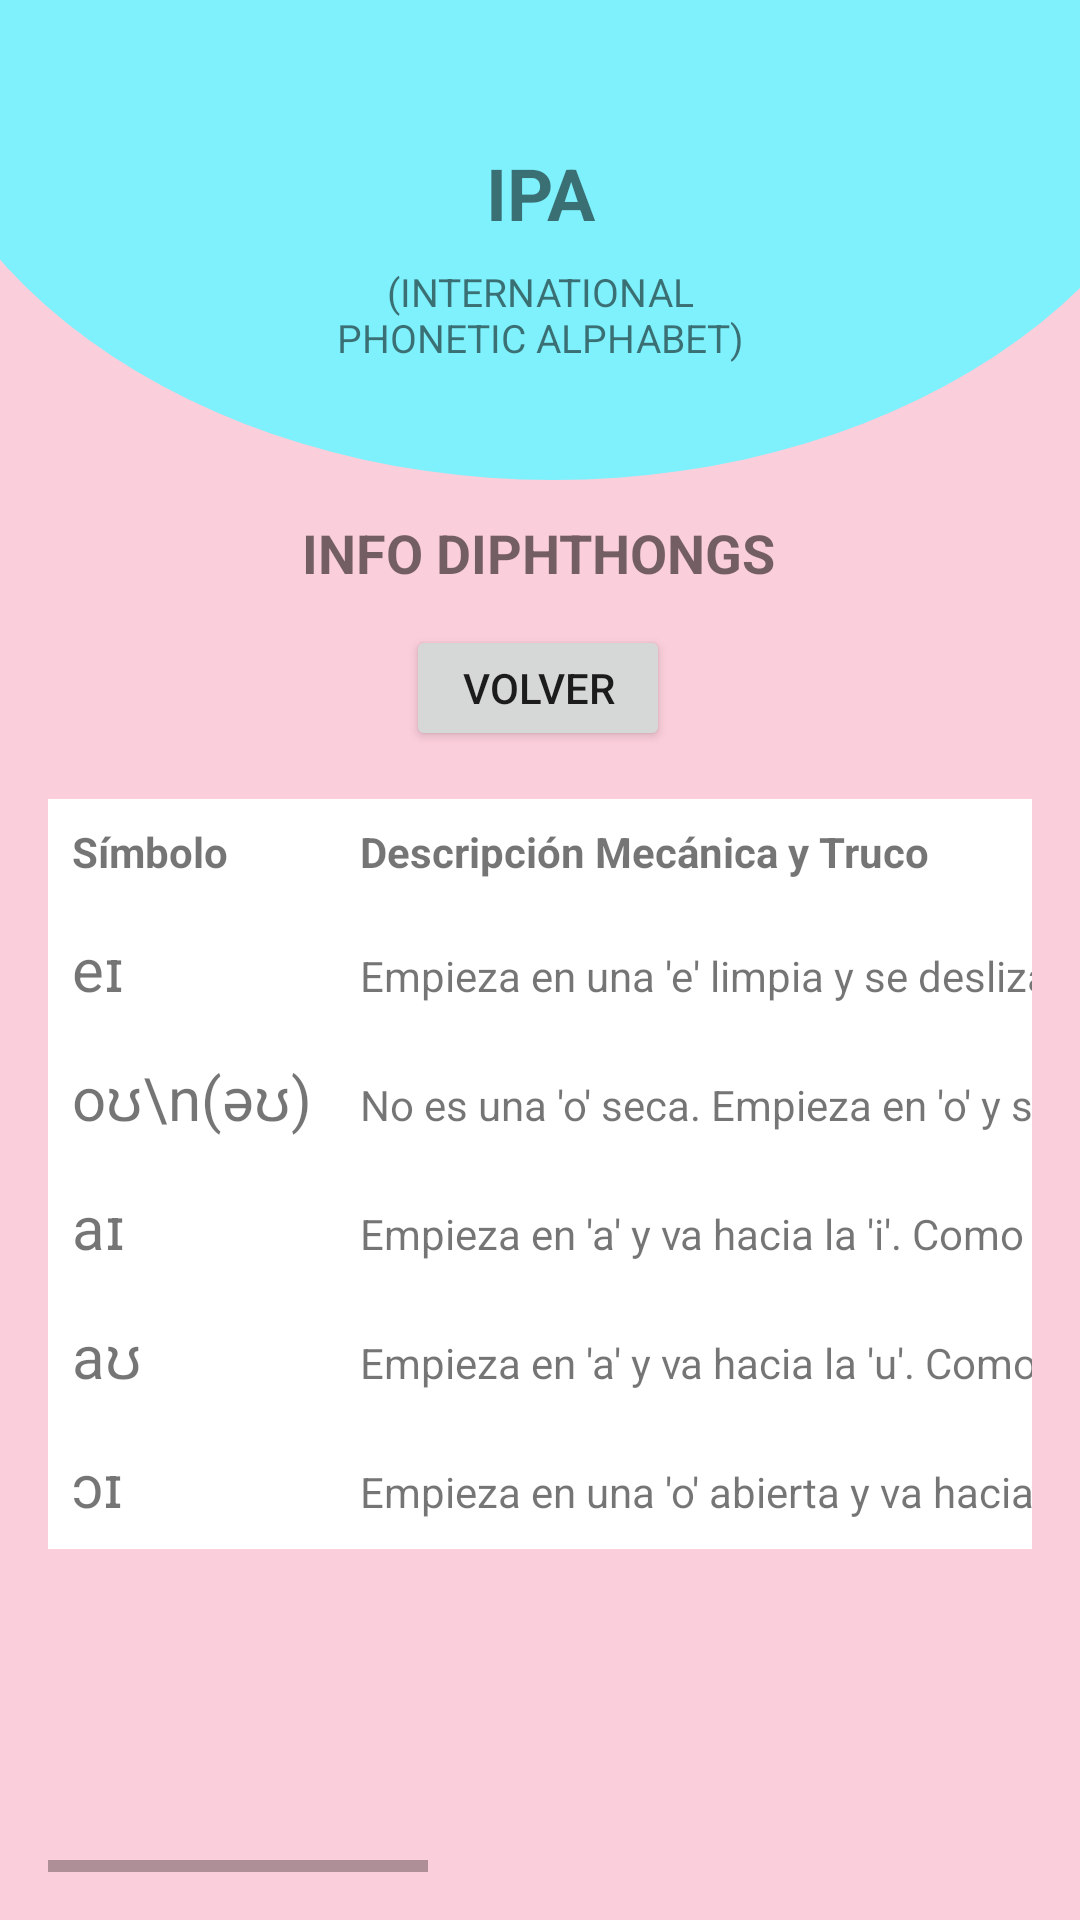

Write the Android layout XML for this screen, with the resource values it uses.
<!-- AndroidManifest.xml: application theme Theme.Ipaapp2 -->
<!-- res/layout/fragment_info_diphthongs.xml -->
<?xml version="1.0" encoding="utf-8"?>
<androidx.constraintlayout.widget.ConstraintLayout
    xmlns:android="http://schemas.android.com/apk/res/android"
    xmlns:app="http://schemas.android.com/apk/res-auto"
    android:layout_width="match_parent"
    android:layout_height="match_parent"
    android:background="#FBCEDB">

    <HorizontalScrollView
        android:id="@+id/horizontalScrollInfo"
        android:layout_width="0dp"
        android:layout_height="0dp"
        android:layout_margin="16dp"
        android:fillViewport="true"
        app:layout_constraintTop_toBottomOf="@id/btnVolver"
        app:layout_constraintBottom_toBottomOf="parent"
        app:layout_constraintStart_toStartOf="parent"
        app:layout_constraintEnd_toEndOf="parent">

        <ScrollView
            android:id="@+id/verticalScrollInfo"
            android:layout_width="wrap_content"
            android:layout_height="match_parent"
            android:scrollbars="vertical">

            <TableLayout
                android:layout_width="850dp"
                android:layout_height="wrap_content"
                android:background="#FFFFFF"
                android:stretchColumns="1">

                <TableRow>
                    <TextView
                        android:text="Símbolo"
                        android:textStyle="bold"
                        android:padding="8dp" />

                    <TextView
                        android:text="Descripción Mecánica y Truco"
                        android:textStyle="bold"
                        android:padding="8dp" />

                    <TextView
                        android:text="Ejemplos"
                        android:textStyle="bold"
                        android:padding="8dp" />
                </TableRow>

                <TableRow>
                    <TextView
                        android:text="eɪ"
                        android:textSize="20sp"
                        android:padding="8dp" />

                    <TextView
                        android:text="Empieza en una 'e' limpia y se desliza hacia una 'i' corta. Suena como cuando dices ¡Ey! para llamar a un amigo."
                        android:padding="8dp" />

                    <TextView
                        android:text="Maimed, reclaimed, they"
                        android:padding="8dp" />
                </TableRow>

                <TableRow>
                    <TextView
                        android:text="oʊ\n(əʊ)"
                        android:textSize="20sp"
                        android:padding="8dp" />

                    <TextView
                        android:text="No es una 'o' seca. Empieza en 'o' y se cierra en 'u' sutilmente. Como cuando entiendes algo: ¡Oh, ya veo!."
                        android:padding="8dp" />

                    <TextView
                        android:text="Drove, old, so"
                        android:padding="8dp" />
                </TableRow>

                <TableRow>
                    <TextView
                        android:text="aɪ"
                        android:textSize="20sp"
                        android:padding="8dp" />

                    <TextView
                        android:text="Empieza en 'a' y va hacia la 'i'. Como cuando te pinchas un dedo: ¡Ay!."
                        android:padding="8dp" />

                    <TextView
                        android:text="Fire, iron, disciple"
                        android:padding="8dp" />
                </TableRow>

                <TableRow>
                    <TextView
                        android:text="aʊ"
                        android:textSize="20sp"
                        android:padding="8dp" />

                    <TextView
                        android:text="Empieza en 'a' y va hacia la 'u'. Como nuestro ¡Au!."
                        android:padding="8dp" />

                    <TextView
                        android:text="Tower, out, power"
                        android:padding="8dp" />
                </TableRow>

                <TableRow>
                    <TextView
                        android:text="ɔɪ"
                        android:textSize="20sp"
                        android:padding="8dp" />

                    <TextView
                        android:text="Empieza en una 'o' abierta y va hacia la 'i'. Como el inicio de oiga."
                        android:padding="8dp" />

                    <TextView
                        android:text="Voice, boy, choice"
                        android:padding="8dp" />
                </TableRow>

            </TableLayout>

        </ScrollView>

    </HorizontalScrollView>

    <ImageView
        android:id="@+id/imgHeaderCircle"
        android:layout_width="430dp"
        android:layout_height="160dp"
        android:scaleType="fitXY"
        android:src="@drawable/ellipse_4"
        app:layout_constraintTop_toTopOf="parent"
        app:layout_constraintStart_toStartOf="parent"
        app:layout_constraintEnd_toEndOf="parent" />

    <TextView
        android:id="@+id/txtIpa"
        android:layout_width="wrap_content"
        android:layout_height="wrap_content"
        android:text="IPA"
        android:textSize="24sp"
        android:textStyle="bold"
        android:textAlignment="center"
        app:layout_constraintTop_toTopOf="parent"
        android:layout_marginTop="48dp"
        app:layout_constraintStart_toStartOf="parent"
        app:layout_constraintEnd_toEndOf="parent" />

    <TextView
        android:id="@+id/txtSubtitle"
        android:layout_width="wrap_content"
        android:layout_height="wrap_content"
        android:text="(INTERNATIONAL&#10;PHONETIC ALPHABET)"
        android:textSize="13sp"
        android:textAlignment="center"
        app:layout_constraintTop_toBottomOf="@id/txtIpa"
        android:layout_marginTop="8dp"
        app:layout_constraintStart_toStartOf="parent"
        app:layout_constraintEnd_toEndOf="parent" />

    <TextView
        android:id="@+id/txtInfoDiphthongs"
        android:layout_width="wrap_content"
        android:layout_height="wrap_content"
        android:layout_marginTop="12dp"
        android:text="INFO DIPHTHONGS"
        android:textSize="18sp"
        android:textStyle="bold"
        app:layout_constraintEnd_toEndOf="parent"
        app:layout_constraintHorizontal_bias="0.498"
        app:layout_constraintStart_toStartOf="parent"
        app:layout_constraintTop_toBottomOf="@id/imgHeaderCircle" />

    <Button
        android:id="@+id/btnVolver"
        android:layout_width="88dp"
        android:layout_height="42dp"
        android:layout_marginTop="12dp"
        android:text="VOLVER"
        app:layout_constraintEnd_toEndOf="parent"
        app:layout_constraintHorizontal_bias="0.497"
        app:layout_constraintStart_toStartOf="parent"
        app:layout_constraintTop_toBottomOf="@id/txtInfoDiphthongs" />

</androidx.constraintlayout.widget.ConstraintLayout>
<!-- resources referenced by this layout -->
<resources>
  <!-- drawable ellipse_4 (drawable) -->
  <vector xmlns:android="http://schemas.android.com/apk/res/android"
      android:width="360dp"
      android:height="170dp"
      android:viewportWidth="360"
      android:viewportHeight="170">
    <path
        android:pathData="M0,0.5a183.5,169.5 0,1 0,367 0a183.5,169.5 0,1 0,-367 0z"
        android:fillColor="#7EF1FC"/>
  </vector>
  <style name="Theme.Ipaapp2" parent="android:Theme.Material.Light.NoActionBar" />
</resources>
